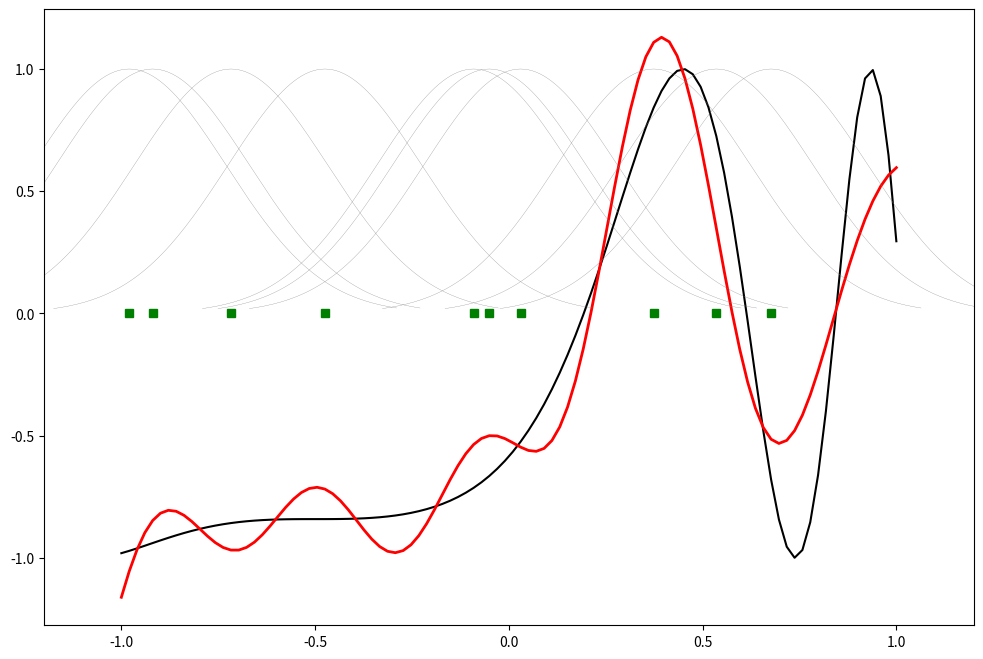

Python code for this plot:
import numpy as np
from scipy.linalg import norm, pinv 
import matplotlib.pyplot as plt

class RBF:
    def __init__(self, indim, numCenters, outdim): 
        self.indim = indim
        self.outdim = outdim 
        self.numCenters = numCenters
        self.centers = [np.random.uniform(-1, 1, indim) for i in range(numCenters)] 
        self.beta = 8
        self.W = np.random.random((self.numCenters, self.outdim))

    def _basisfunc(self, c, d): 
        assert len(d) == self.indim
        return np.exp(-self.beta * norm(c - d) ** 2)

    def _calcAct(self, X):
        # calculate activations of RBFs
        G = np.zeros((X.shape[0], self.numCenters), float) 
        for ci, c in enumerate(self.centers):
            for xi, x in enumerate(X):
                G[xi, ci] = self._basisfunc(c, x) 
        return G

    def train(self, X, Y):
        """ X: matrix of dimensions n x indim
        Y: column vector of dimension n x 1 """

        # choose random center vectors from training set
        rnd_idx = np.random.permutation(X.shape[0])[:self.numCenters] 
        self.centers = [X[i, :] for i in rnd_idx]

        print("centers", self.centers)
        # calculate activations of RBFs 
        G = self._calcAct(X)
        print(G)

        # calculate output weights (pseudoinverse) 
        self.W = np.dot(pinv(G), Y)

    def test(self, X):
        """ X: matrix of dimensions n x indim """

        G = self._calcAct(X) 
        Y = np.dot(G, self.W) 
        return Y


if   __name__  == '__main__': 
    #	1D Example
    n = 100
 

    x = np.mgrid[-1:1:complex(0, n)].reshape(n, 1) 
    # set y and add random noise
    y = np.sin(3 * (x + 0.5) ** 3 - 1)
    # y += np.random.normal(0, 0.1, y.shape)

    # rbf regression
    rbf = RBF(1, 10, 1)
    rbf.train(x, y) 
    z = rbf.test(x)

    # plot original data 
    plt.figure(figsize=(12, 8)) 
    plt.plot(x, y, 'k-')

    # plot learned model 
    plt.plot(x, z, 'r-', linewidth=2)

    # plot rbfs
    plt.plot([c[0] for c in rbf.centers], np.zeros(rbf.numCenters), 'gs')

    for c in rbf.centers:
        # RF prediction lines
        cx = np.arange(c - 0.7, c + 0.7, 0.01)
        cy = [rbf._basisfunc(np.array([cx_]), np.array([c])) for cx_ in cx] 
        plt.plot(cx, cy, '-', color='gray', linewidth=0.2)

    plt.xlim(-1.2, 1.2) 
    plt.show()
